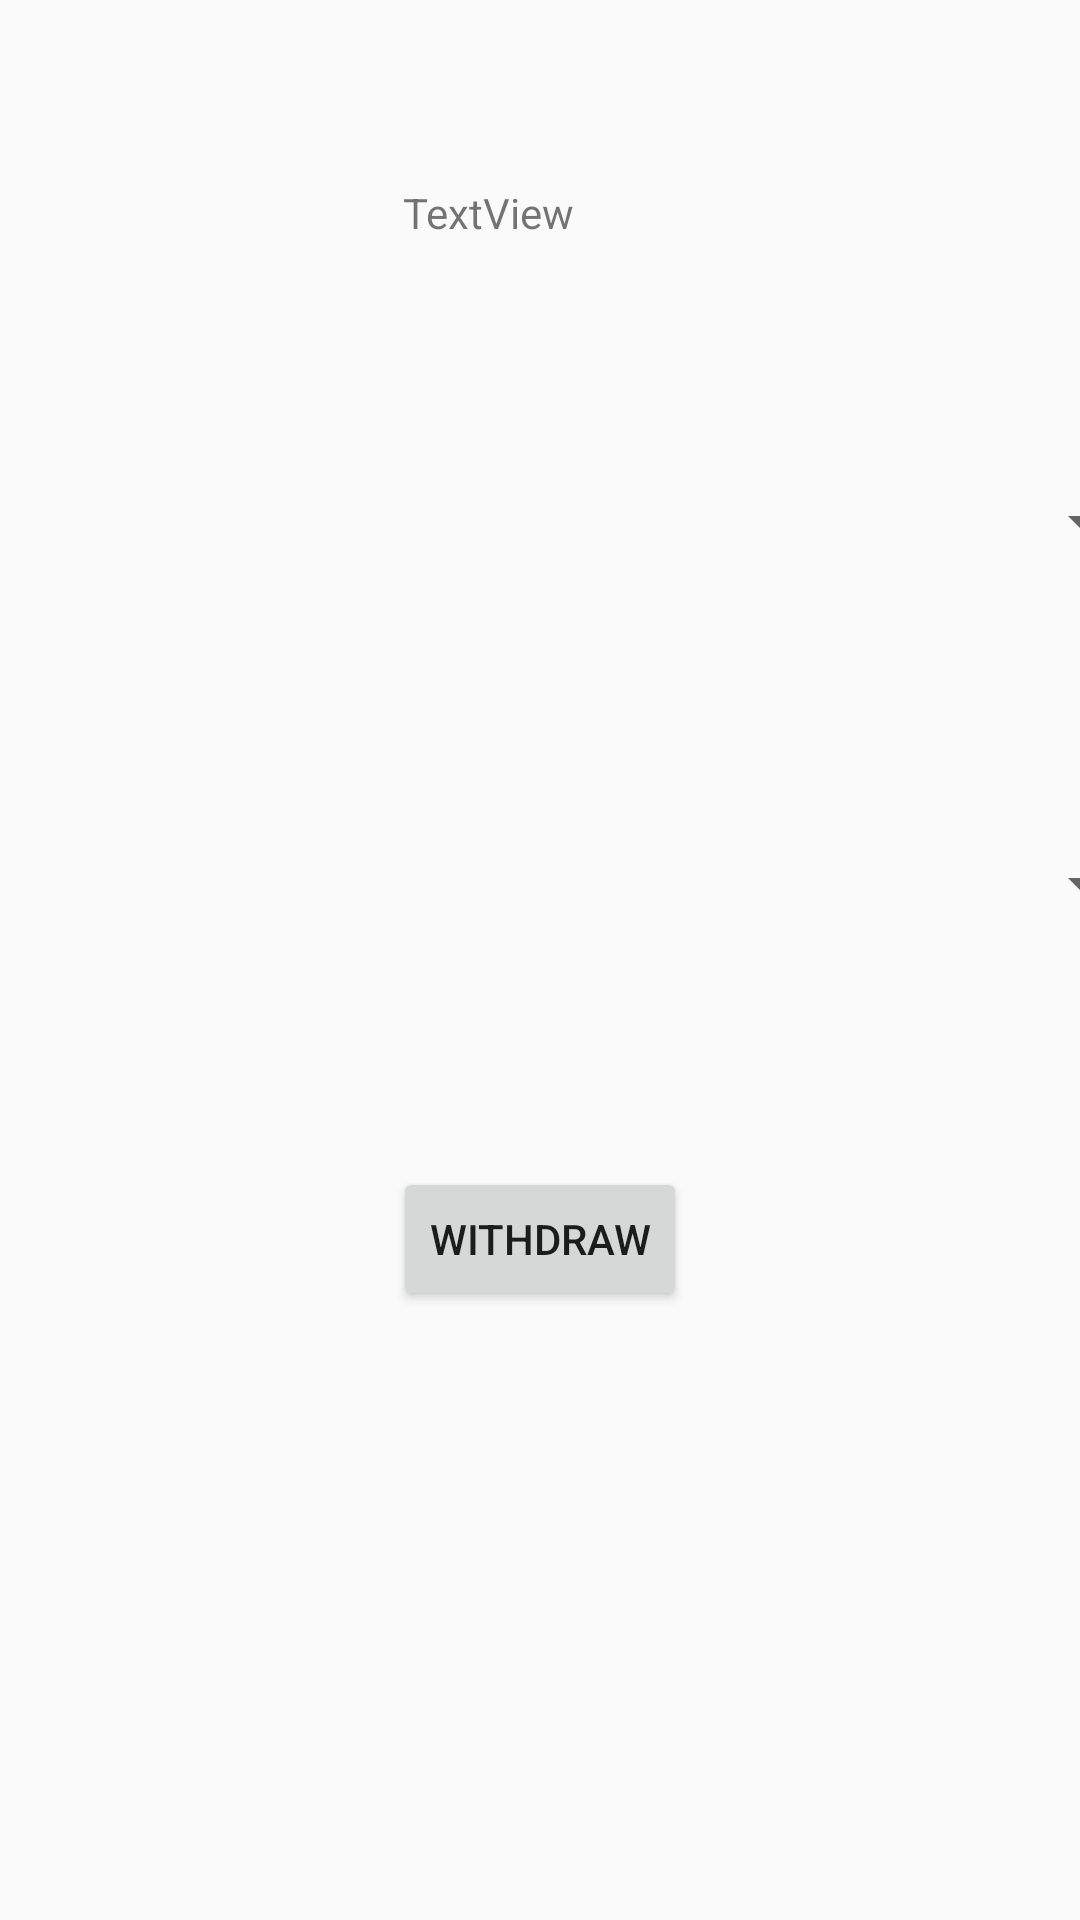

Android layout source for this screen:
<!-- AndroidManifest.xml: application theme AppTheme -->
<!-- res/layout/activity_withdraw.xml -->
<?xml version="1.0" encoding="utf-8"?>
<androidx.constraintlayout.widget.ConstraintLayout xmlns:android="http://schemas.android.com/apk/res/android"
    xmlns:app="http://schemas.android.com/apk/res-auto"
    xmlns:tools="http://schemas.android.com/tools"
    android:layout_width="match_parent"
    android:layout_height="match_parent"
    tools:context=".WithdrawActivity">

    <Spinner
        android:id="@+id/spinner7"
        android:layout_width="409dp"
        android:layout_height="wrap_content"
        app:layout_constraintBottom_toBottomOf="parent"
        app:layout_constraintEnd_toEndOf="parent"
        app:layout_constraintStart_toStartOf="parent"
        app:layout_constraintTop_toTopOf="parent"
        app:layout_constraintVertical_bias="0.459" />

    <Button
        android:id="@+id/button11"
        android:layout_width="wrap_content"
        android:layout_height="wrap_content"
        android:text="withdraw"
        app:layout_constraintBottom_toBottomOf="parent"
        app:layout_constraintEnd_toEndOf="parent"
        app:layout_constraintStart_toStartOf="parent"
        app:layout_constraintTop_toTopOf="parent"
        app:layout_constraintVertical_bias="0.657" />

    <TextView
        android:id="@+id/textView13"
        android:layout_width="wrap_content"
        android:layout_height="wrap_content"
        android:text="TextView"
        app:layout_constraintBottom_toBottomOf="parent"
        app:layout_constraintEnd_toEndOf="parent"
        app:layout_constraintHorizontal_bias="0.443"
        app:layout_constraintStart_toStartOf="parent"
        app:layout_constraintTop_toTopOf="parent"
        app:layout_constraintVertical_bias="0.099" />

    <Spinner
        android:id="@+id/spinner6"
        android:layout_width="409dp"
        android:layout_height="wrap_content"
        app:layout_constraintBottom_toBottomOf="parent"
        app:layout_constraintEnd_toEndOf="parent"
        app:layout_constraintStart_toStartOf="parent"
        app:layout_constraintTop_toTopOf="parent"
        app:layout_constraintVertical_bias="0.263" />
</androidx.constraintlayout.widget.ConstraintLayout>
<!-- resources referenced by this layout -->
<resources>
  <style name="AppTheme" parent="Theme.AppCompat.Light.DarkActionBar">
          
          <item name="colorPrimary">@color/colorPrimary</item>
          <item name="colorPrimaryDark">@color/colorPrimaryDark</item>
          <item name="colorAccent">@color/colorAccent</item>
      </style>
  <!-- not gathered from this repository: default colours our renderer supplied (Android Studio template values) -->
  <color name="colorPrimary">#FF6200EE</color>
  <color name="colorPrimaryDark">#FF3700B3</color>
  <color name="colorAccent">#FF03DAC5</color>
</resources>
